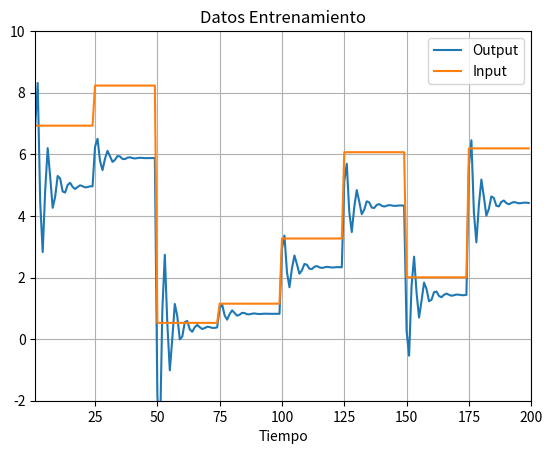

This figure's Python source:
import numpy as np
import matplotlib.pyplot as plt


# Initial definitons
N = np.array([3,3,1]) # Layer Input: 3 - Hidden Layer 3 Neurons - Output Layer 1
NLAYERS = N.size
neu_max = np.max(N)         #Numero máximo de neuronas por cada
inp_max = np.max(N[1::])   #Maximo numero de entradas sin contar capa inicial
NDatosEntrenamiento = 5000
NDatosPrueba = 200
ETA = 0.8
ALFA = 0.2
ErrorMinimo = 5e-3
EPOCA = 50
BIAS = 1


# Neural network construction (Weights and Auxiliaries Matrices)
W = np.zeros((NLAYERS-1, neu_max+BIAS, inp_max))
INC = np.zeros((NLAYERS-1, neu_max+BIAS, inp_max))

for layer in range(NLAYERS-1):
    for neuron in range(N[layer+1]):
        for input in range(N[layer]+BIAS):
            W[layer][input][neuron] = np.random.rand()
            #m=m+1
            #print(str(m) + " - Layer=" + str(layer+1) + " Neuron=" + str(neuron+1) + " Input=" + str(input+1) + "->" + str(W[layer][input][neuron]))

E = np.zeros((inp_max, NLAYERS-1))
O = np.zeros((inp_max, NLAYERS-1))
DELTA = np.zeros((inp_max, NLAYERS-1))

# Obtener Datos de entreanmiento y prueba
cuenta = 1
r = 10 * np.random.rand()
T = np.zeros(NDatosEntrenamiento+NDatosPrueba)
U = np.zeros(NDatosEntrenamiento+NDatosPrueba)
y = np.zeros(NDatosEntrenamiento+NDatosPrueba)

for t in range(NDatosEntrenamiento+NDatosPrueba):
    T[t] = t
    U[t] = r
    cuenta = cuenta + 1
    if cuenta > 25:
        r = 10 * np.random.rand()
        cuenta = 1
    if t == 1:
        y[t] = U[t]
    if t == 2:
        y[t] = 0.2*y[t-1] + U[t]
    if t > 2:
        y[t] = 0.2 * y[t - 1] - 0.6*y[t-2] + U[t]

#Entrenamiento TODO: Hacer lo mas perro

#Test de Red Neuronal con datos de prueba TODO: NO mames hay que hacer esto

#Normalizar datos de prueba TODO: Esto esta muy facil

# Normalizacion de datos, convertilos a un valor entre 0 y 1.
m = y.min()
M = y.max()
# y = (y-m) / (M-m)
# U = (U-m) / (M-m)

# Grafica algo al menos
n1 = NDatosEntrenamiento
n2 = NDatosPrueba+NDatosEntrenamiento
n3 = 1
n4 = 200
TT = range(1, n2+1)

plt.plot(T[n3:n4], y[n3:n4], label='Output')
plt.plot(T[n3:n4],U[n3:n4], label='Input')
plt.title('Datos Entrenamiento')
plt.xlabel('Tiempo')
plt.axis([n3, n4, -2, 10])
plt.grid(True)
plt.legend()
plt.show()

#print(E)
#print(str(neu_max)+" "+str(NLAYERS-1))
#print("inp="+str(neu_max)+"NLAYERS-1="+str(NLAYERS-1))

# print(W)
# print(INC)

# sys.exit()
# # # Neural Network construction
# for layer in range(1, NLAYERS):
#     for neuron in range(1, N[layer]+1):
#         for input in range(1,N[layer-1]+2):
#             #print(" Layer="+str(layer)+" Neuron="+str(neuron))
#             #      for input in range(1,N[layer]+BIAS):
#             m=m+1
#             W[layer-1][input-1][neuron-1]=np.random.rand()
#             print(str(m)+" - Layer="+str(layer)+" Neuron="+str(neuron)+" Input="+str(input)+"->"+str(W[layer-1][input-1][neuron-1]))
#
# # print(W[:][:][0])
# # print(W[:][:][1])
# # print(W[:][:][2])
# print("------------------------------")
# print(W)